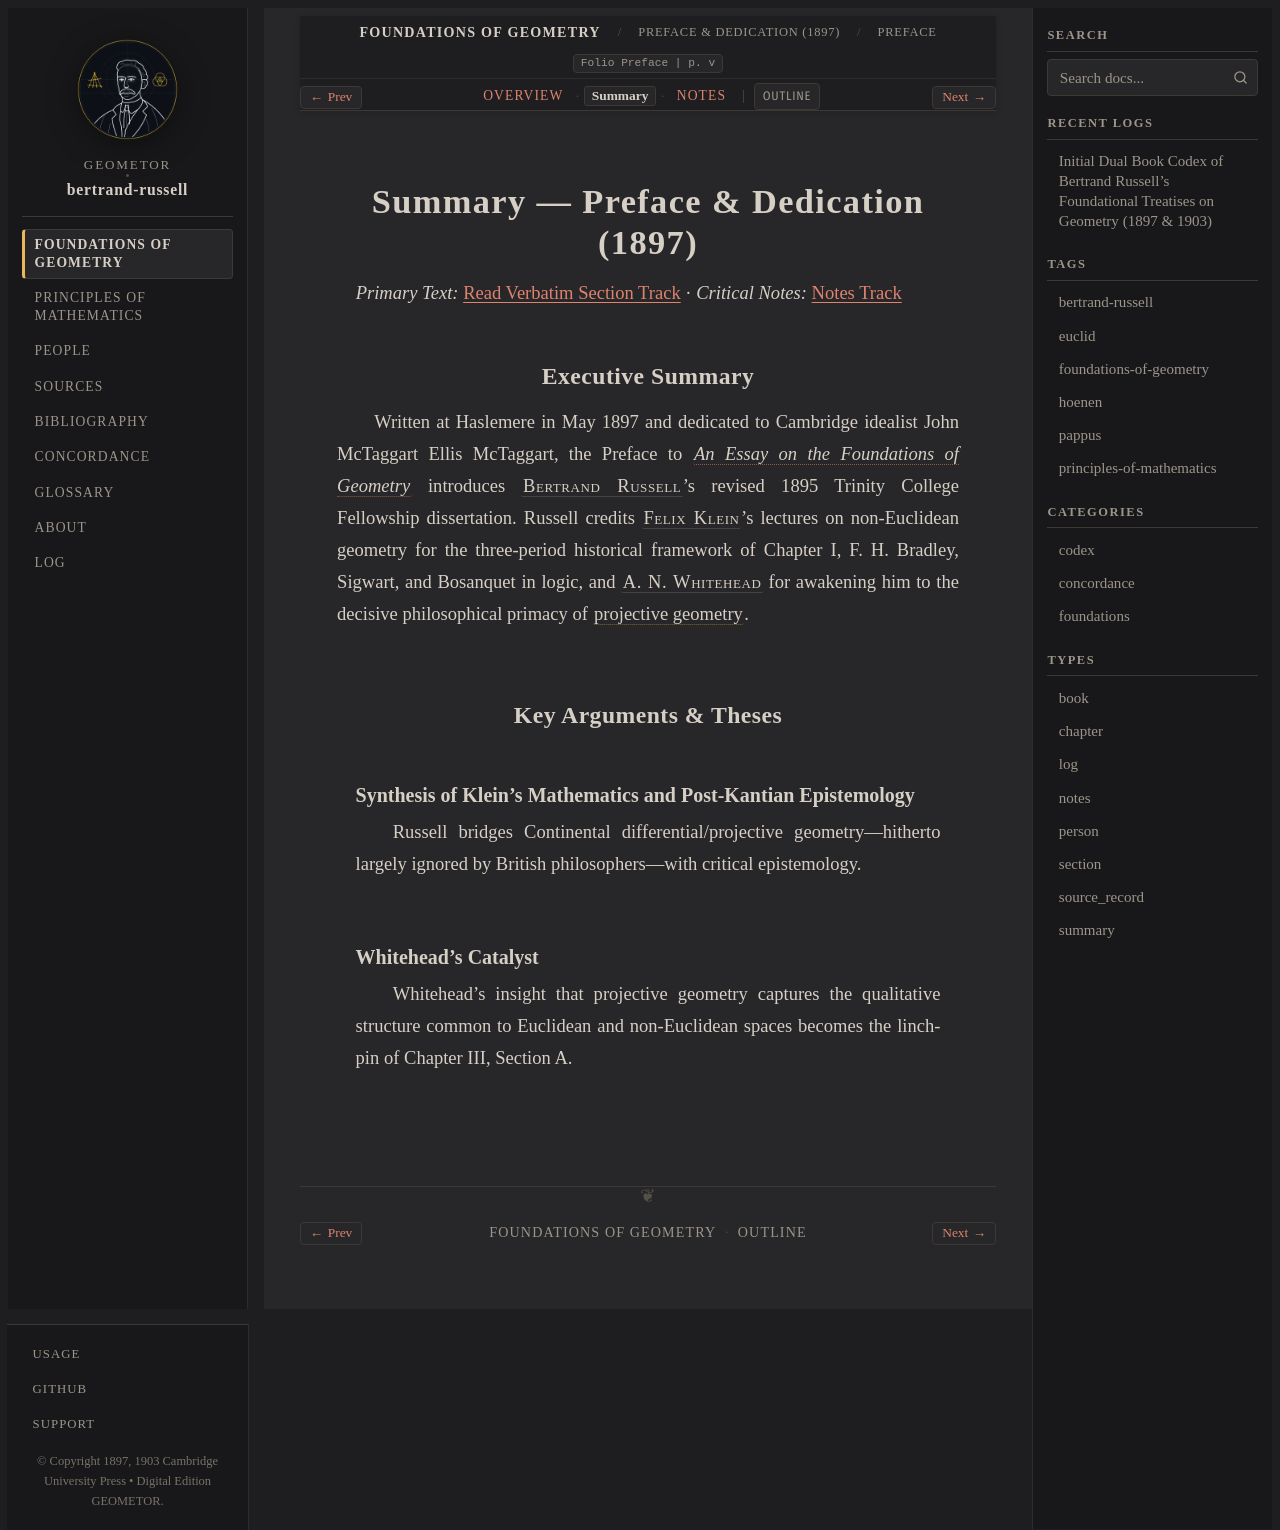

repository: geometor/bertrand-russell · page: foundations_of_geometry/preface/sec_01/summary.html · generator: sphinx

:type: summary
:layout: book

.. _efg-preface-summary:
.. _efg-preface-sec_01-summary:

Summary — Preface & Dedication (1897)
=====================================

*Primary Text:* :ref:`Read Verbatim Section Track <efg-preface-sec_01-en>` · *Critical Notes:* :ref:`Notes Track <efg-preface-sec_01-notes>`

Executive Summary
-----------------

Written at Haslemere in May 1897 and dedicated to Cambridge idealist John McTaggart Ellis McTaggart, the Preface to :cite:`*An Essay on the Foundations of Geometry* <russell:1897>` introduces :person:`Bertrand Russell <russell>`'s revised 1895 Trinity College Fellowship dissertation. Russell credits :person:`Felix Klein <klein>`'s lectures on non-Euclidean geometry for the three-period historical framework of Chapter I, F. H. Bradley, Sigwart, and Bosanquet in logic, and :person:`A. N. Whitehead <whitehead>` for awakening him to the decisive philosophical primacy of :term:`projective geometry <projective-geometry>`.

Key Arguments & Theses
----------------------

Synthesis of Klein's Mathematics and Post-Kantian Epistemology
~~~~~~~~~~~~~~~~~~~~~~~~~~~~~~~~~~~~~~~~~~~~~~~~~~~~~~~~~~~~~~

Russell bridges Continental differential/projective geometry—hitherto largely ignored by British philosophers—with critical epistemology.

Whitehead's Catalyst
~~~~~~~~~~~~~~~~~~~~

Whitehead's insight that projective geometry captures the qualitative structure common to Euclidean and non-Euclidean spaces becomes the linchpin of Chapter III, Section A.
